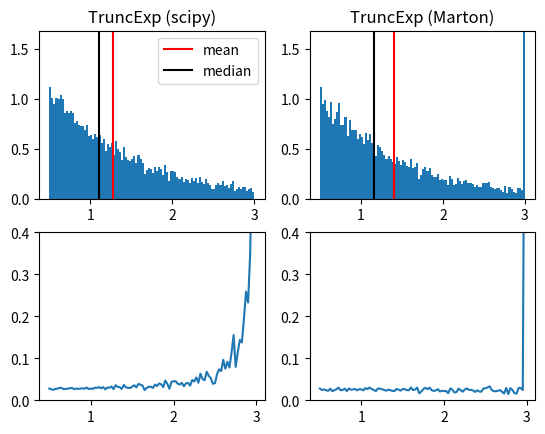

The script that saved this image:
# -*- coding: utf-8 -*-
"""
Created on Wed Jul 29 14:26:18 2020

Compare two methods in generating truncated exponential distributions.
1. stats.truncexpon --> more like exponential, but increasing hazard function
2. Marton's method --> peak at the maximum value, but quite flat hazard function

Marton's methods makes more sense if the point to keep hazard function as flat as possible.

[redacted]
"""

import scipy.stats as stats
import matplotlib.pyplot as plt
import numpy as np

lower, upper, scale = 0.5, 3, 1   # Delay
# lower, upper, scale = 1.5, 10, 3   # ITI
# lower, upper, scale = 50, 150, 30  # block
n = 10000

# Real truncated exponential
X = stats.truncexpon(b=(upper-lower)/scale, loc=lower, scale=scale)
truncexp = X.rvs(n)

# Old method
truncexp_old = np.random.exponential(scale, n) + lower
truncexp_old[truncexp_old > upper] = upper

# Plotting
fig = plt.figure(1)
fig.clf()

# Trunc exp
ax = fig.subplots(2,2)
truncexp_hist, xx, _ = ax[0,0].hist(truncexp, 100, density=True)    
truncexp_hazard = truncexp_hist / np.flip(np.flip(truncexp_hist).cumsum())
ax[0,0].set(title='TruncExp (scipy)', ylim=(0, max(truncexp_hist) * 1.5))
ax[0,0].axvline(truncexp.mean(), c='r', label='mean')
ax[0,0].axvline(np.median(truncexp), c='k', label='median')
ax[0,0].legend()

ax[1,0].plot(xx[:-1], truncexp_hazard)# Hazard func
ax[1,0].set(ylim=(0, 0.4))

# Trunc exp old
truncexp_old_hist, xx, _ = ax[0,1].hist(truncexp_old, 100, density=True)  
truncexp_old_hazard = truncexp_old_hist / np.flip(np.flip(truncexp_old_hist).cumsum())
ax[0,1].set(title='TruncExp (Marton)', ylim=(0, max(truncexp_hist) * 1.5))
ax[0,1].axvline(truncexp_old.mean(), c='r', label='mean')
ax[0,1].axvline(np.median(truncexp_old), c='k', label='median')

ax[1,1].plot(xx[:-1], truncexp_old_hazard)# Hazard func
ax[1,1].set(ylim=(0, 0.4))

plt.show()
